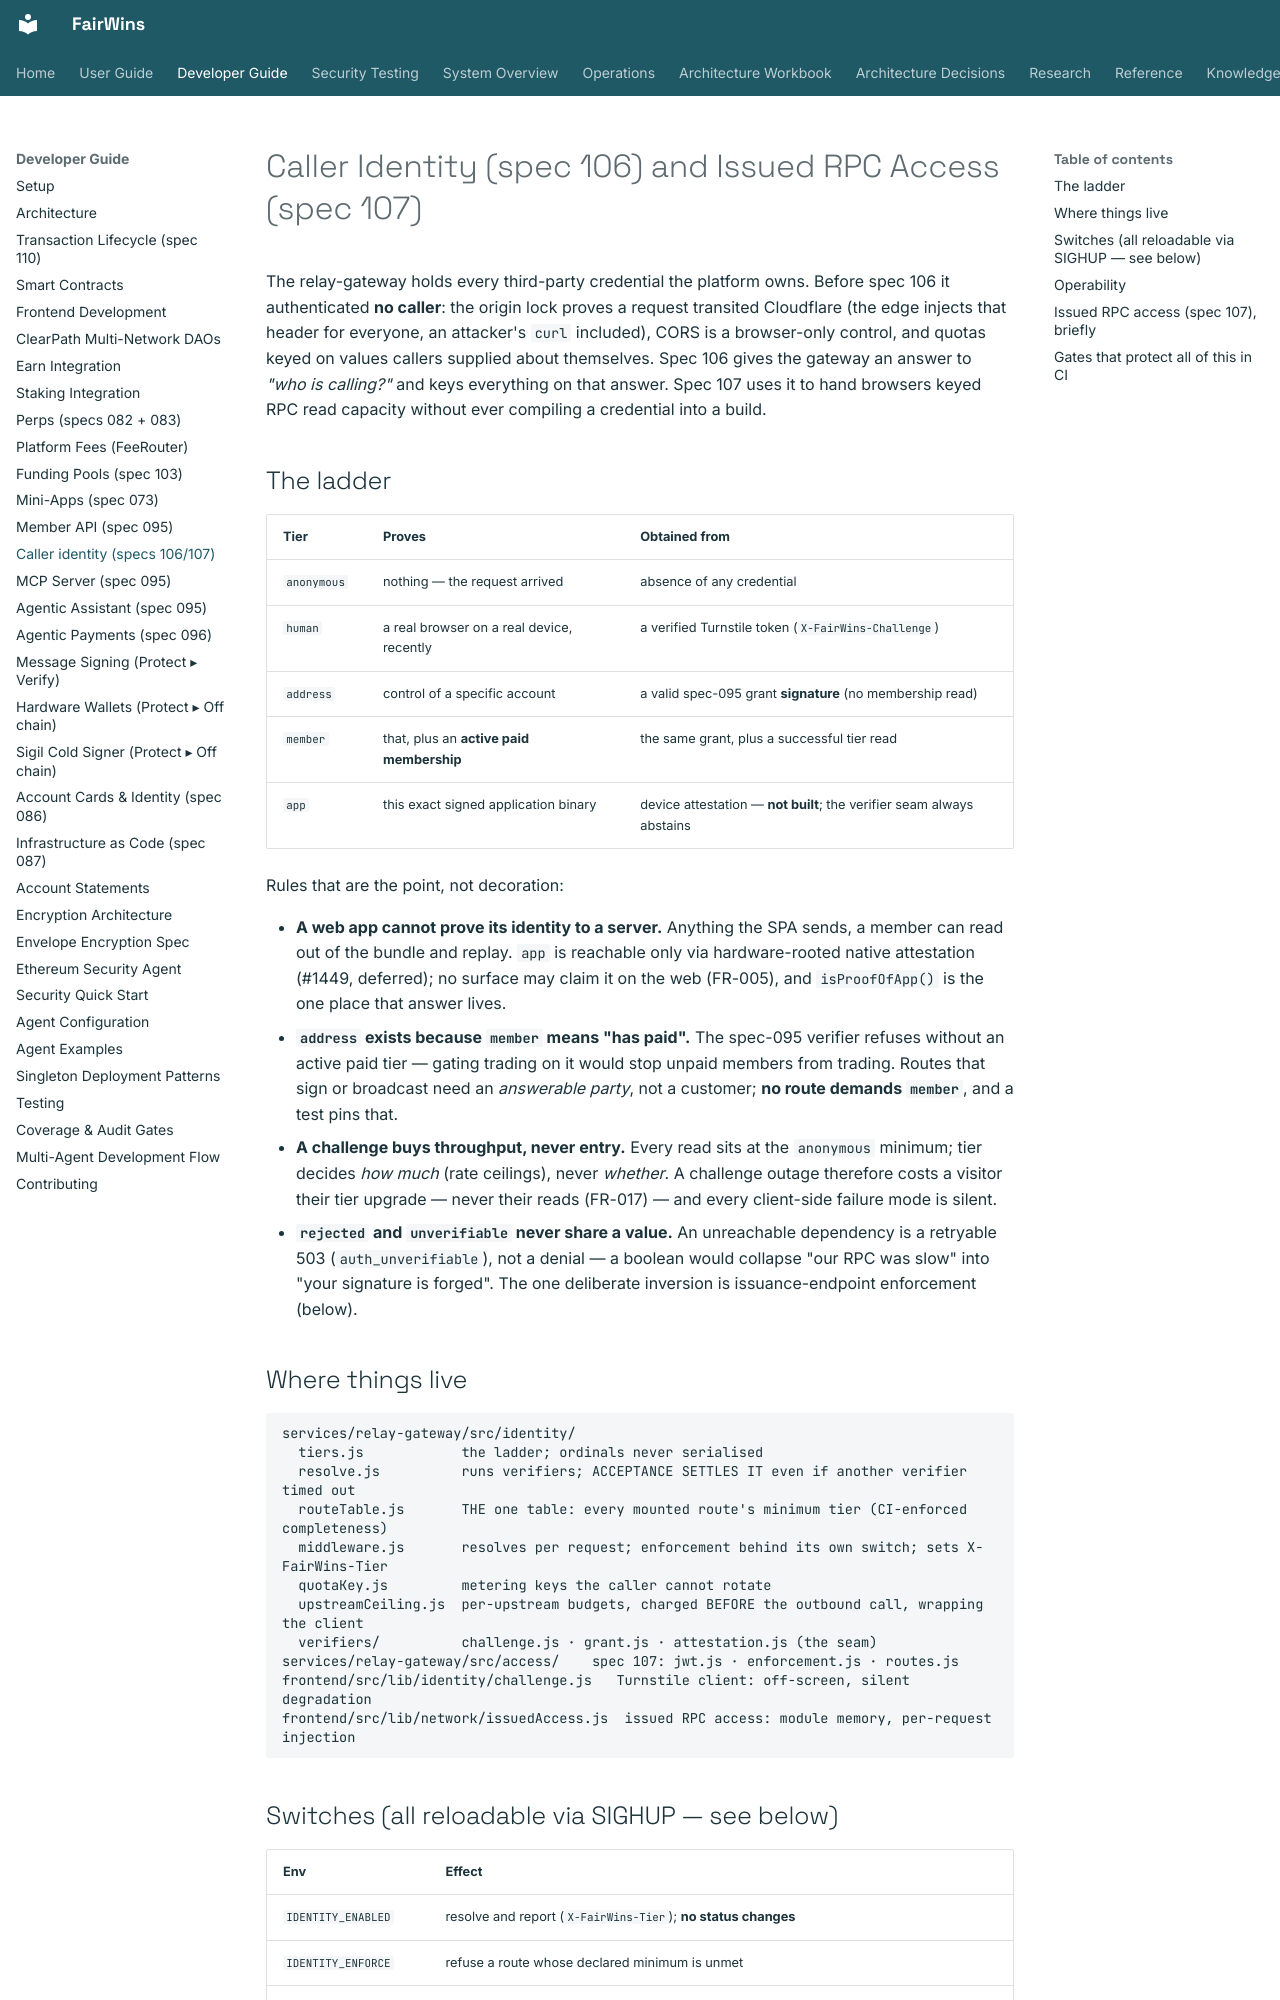

repository: chippr-robotics/fairwins-platform · page: developer-guide/caller-identity/index.html · generator: mkdocs

# Caller Identity (spec 106) and Issued RPC Access (spec 107)

The relay-gateway holds every third-party credential the platform owns. Before spec 106 it
authenticated **no caller**: the origin lock proves a request transited Cloudflare (the edge injects
that header for everyone, an attacker's `curl` included), CORS is a browser-only control, and quotas
keyed on values callers supplied about themselves. Spec 106 gives the gateway an answer to *"who is
calling?"* and keys everything on that answer. Spec 107 uses it to hand browsers keyed RPC read
capacity without ever compiling a credential into a build.

## The ladder

| Tier | Proves | Obtained from |
|---|---|---|
| `anonymous` | nothing — the request arrived | absence of any credential |
| `human` | a real browser on a real device, recently | a verified Turnstile token (`X-FairWins-Challenge`) |
| `address` | control of a specific account | a valid spec-095 grant **signature** (no membership read) |
| `member` | that, plus an **active paid membership** | the same grant, plus a successful tier read |
| `app` | this exact signed application binary | device attestation — **not built**; the verifier seam always abstains |

Rules that are the point, not decoration:

- **A web app cannot prove its identity to a server.** Anything the SPA sends, a member can read out
  of the bundle and replay. `app` is reachable only via hardware-rooted native attestation (#1449,
  deferred); no surface may claim it on the web (FR-005), and `isProofOfApp()` is the one place that
  answer lives.
- **`address` exists because `member` means "has paid".** The spec-095 verifier refuses without an
  active paid tier — gating trading on it would stop unpaid members from trading. Routes that sign
  or broadcast need an *answerable party*, not a customer; **no route demands `member`**, and a test
  pins that.
- **A challenge buys throughput, never entry.** Every read sits at the `anonymous` minimum; tier
  decides *how much* (rate ceilings), never *whether*. A challenge outage therefore costs a visitor
  their tier upgrade — never their reads (FR-017) — and every client-side failure mode is silent.
- **`rejected` and `unverifiable` never share a value.** An unreachable dependency is a retryable
  503 (`auth_unverifiable`), not a denial — a boolean would collapse "our RPC was slow" into "your
  signature is forged". The one deliberate inversion is issuance-endpoint enforcement (below).

## Where things live

```
services/relay-gateway/src/identity/
  tiers.js            the ladder; ordinals never serialised
  resolve.js          runs verifiers; ACCEPTANCE SETTLES IT even if another verifier timed out
  routeTable.js       THE one table: every mounted route's minimum tier (CI-enforced completeness)
  middleware.js       resolves per request; enforcement behind its own switch; sets X-FairWins-Tier
  quotaKey.js         metering keys the caller cannot rotate
  upstreamCeiling.js  per-upstream budgets, charged BEFORE the outbound call, wrapping the client
  verifiers/          challenge.js · grant.js · attestation.js (the seam)
services/relay-gateway/src/access/    spec 107: jwt.js · enforcement.js · routes.js
frontend/src/lib/identity/challenge.js   Turnstile client: off-screen, silent degradation
frontend/src/lib/network/issuedAccess.js  issued RPC access: module memory, per-request injection
```
